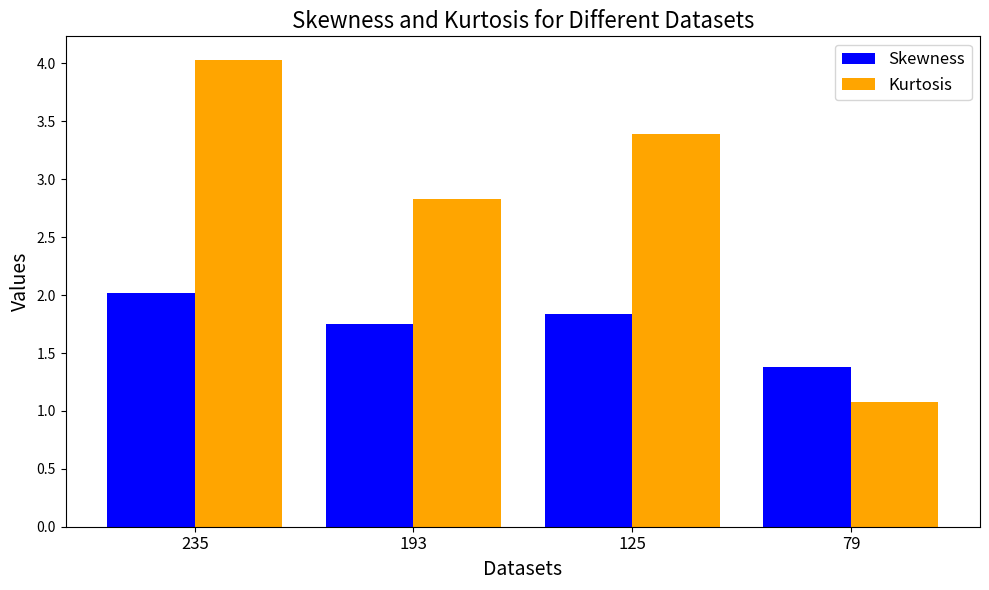

Write the Python code that produced this figure.
import matplotlib.pyplot as plt
from scipy.stats import kurtosis, skew # type: ignore

# Data
y1 = [10.57, 639.7, 1307.4, 3417.32, 7161.49, 6790.06, 5545.43, 10379.7, 16285.02, 14628.41, 10820.77, 42722.5, 42722.5, 18671.8, 14578.23, 24427.53, 32710.12, 15449.32, 13925.83, 42722.5, 31139.11, 17272.87, 17885.26, 24195.98, 16355.06, 18567.78, 15049.46, 24427.53, 18671.8, 17885.26, 13129.4, 13510.04, 12679.51, 12302.81, 9847.05, 8896.89, 8807.47, 7384.57, 7045.97, 7091.51, 5931.26, 5718.05, 5189.85, 4861.26, 4759.06, 4173.97, 3984.91, 3692.28, 3412.18, 3271.01, 2994.2, 2811.65, 2771.34, 2591.27, 2502.67, 2318.96, 2407.59, 2219.1, 2134.09, 2117.98, 2109.01, 2022.57, 1926.31, 1871.71, 1886.14, 1832.9, 1767.87, 1700.68, 1678.6, 1647.48, 1637.63, 1612.73, 1554.95, 1543.03, 1492.31, 1467.86, 1431.92, 1386.62, 1353.04, 1328.98, 1280.01, 1239.23, 1242.96, 1207.95, 1177.13, 1154.24, 1110.52, 1103.76, 1072.23, 1062.41, 1071.02, 1018.34, 1007.16, 990.1, 997.35, 949.39, 950.6, 930.65, 903, 895.13]

y2 = [10.56, 637.4, 1294.03, 3355.38, 7161.49, 6453.61, 5520.87, 9220.08, 14430.72, 11323.31, 9220.08, 30209.37, 39388.2, 15755.28, 14058.25, 20476.95, 26258.8, 15449.32, 15104.69, 30209.37, 24911.29, 20476.95, 17109.14, 22553.62, 15755.28, 15569.55, 16570.74, 22553.62, 14628.41, 13839.6, 13839.6, 13129.4, 10820.77, 9553.04, 9893.54, 6893.26, 6755.02, 7517.87, 6909.15, 6615.43, 5754.55, 5661.66, 4966.39, 4175.14, 4349.7, 3933.91, 3858.62, 3309.47, 3421.83, 3125.65, 3029.86, 2830.1, 2573.51, 2502.67, 2369.82, 2192.98, 2201.7, 2194.17, 1978.71, 1947.03, 1862.16, 1844.02, 1757.54, 1719.86, 1708.58, 1680.66, 1664.9, 1604.68, 1596.02, 1528.9, 1504.67, 1467.1, 1455.73, 1420.51, 1409.01, 1363.49, 1342.74, 1300.5, 1279.1, 1258.95, 1240.3, 1193.03, 1191.8, 1147, 1142.72, 1113.8, 1085.56, 1065.99, 1038.37, 1012.62, 1012.79, 985.55, 996.02, 945.76, 948.58, 916.94, 905.24, 888.94, 903.38, 865.62]


y4 = [10.56, 637.1, 1312.87, 3417.32, 7029.13, 6542.02, 5570.33, 9581.26, 14628.41, 13754.96, 10238.47, 35229.87, 44037.34, 21361.25, 13925.83, 17527.52, 24911.29, 15755.28, 15755.28, 32710.12, 27851.66, 22018.67, 21848.64, 22018.67, 19452.44, 15947.82, 12582.1, 24195.98, 17272.87, 16013.58, 12455.64, 15049.46, 12646.79, 9652.93, 9157.57, 12679.51, 7877.64, 8177.53, 7573.25, 7282.88, 6352.11, 6449.29, 5000.29, 5074.43, 4584.98, 4142.68, 4369.73, 3600.89, 3772.7, 3499.96, 3438.74, 3097.98, 3123.2, 2773.4, 2667.4, 2507.99, 2539.85, 2474.85, 2276.17, 2235.66, 2224.04, 2155.87, 1984.35, 1988.14, 2038.76, 1989.4, 1913.65, 1801.1, 1815.68, 1766.98, 1723.89, 1710.83, 1671.56, 1630.31, 1586.67, 1536.68, 1525.98, 1515.77, 1453.99, 1443.41, 1386.96, 1386.96, 1364.47, 1302.53, 1291, 1225.95, 1212.75, 1209.23, 1178.58, 1147, 1134.02, 1102.1, 1071.12, 1068.59, 1060.58, 1018.34, 991.11, 983.66, 989.14, 947.4]

y5 = [10.58, 553.71, 893.98, 1145.06, 1184.91, 1194.54, 1163.49, 1126.85, 1096.89, 1092.08, 1106.46, 1061.45, 1027.67, 1077.51, 909.1, 970.72, 910.9, 912.78, 919.33, 930.71, 950.44, 937.36, 925.9, 904.96, 895.13, 864.79, 864.79, 840.97, 812.44, 878.94, 872.83, 3438.74, 3565.31, 3547.91, 3588.17, 3097.98, 3082.76, 2909.67, 2884.98, 2654.04, 2821.37, 2746.31, 2607.98, 2372.4, 2461.76, 2303.25, 2263.35, 2263.54, 2149.76, 2050.47, 2009.37, 1875.1, 1806.78, 1746.71, 1695.86, 1632.34, 1637.98, 1550.67, 1472.57, 1451.77, 1426.51, 1362.84, 1343.67, 1330.61, 1304.24, 1295.22, 1266.48, 1226.19, 1217.96, 1199.43, 1191.4, 1153.99, 1124.99, 1131.93, 1098.34, 1063.75, 1049.76, 1037.68, 1006.16, 997.43, 980.71, 958.21, 937.58, 911.04, 888.73, 874.54, 850.72, 840.37, 818.32, 809.89, 798.03, 771.21, 752.6, 743.62, 748, 725.9, 712.5, 700.72, 701.82, 678.65]

# Compute skewness and kurtosis
datasets = [y1, y2, y4, y5]
skewness_values = [skew(data) for data in datasets]
kurtosis_values = [kurtosis(data) for data in datasets]

# Labels for datasets
labels = ['235', '193', '125', '79']

# Bar Graph Plot
x = range(len(labels))  # Positions for the bars

fig, ax = plt.subplots(figsize=(10, 6))

# Plotting skewness
ax.bar([pos - 0.2 for pos in x], skewness_values, width=0.4, label='Skewness', color='blue')

# Plotting kurtosis
ax.bar([pos + 0.2 for pos in x], kurtosis_values, width=0.4, label='Kurtosis', color='orange')

# Adding labels and legend
ax.set_xlabel('Datasets', fontsize=14)
ax.set_ylabel('Values', fontsize=14)
ax.set_title('Skewness and Kurtosis for Different Datasets', fontsize=16)
ax.set_xticks(x)
ax.set_xticklabels(labels, fontsize=12)
ax.legend(fontsize=12)

# Show the plot
plt.tight_layout()
plt.show()
